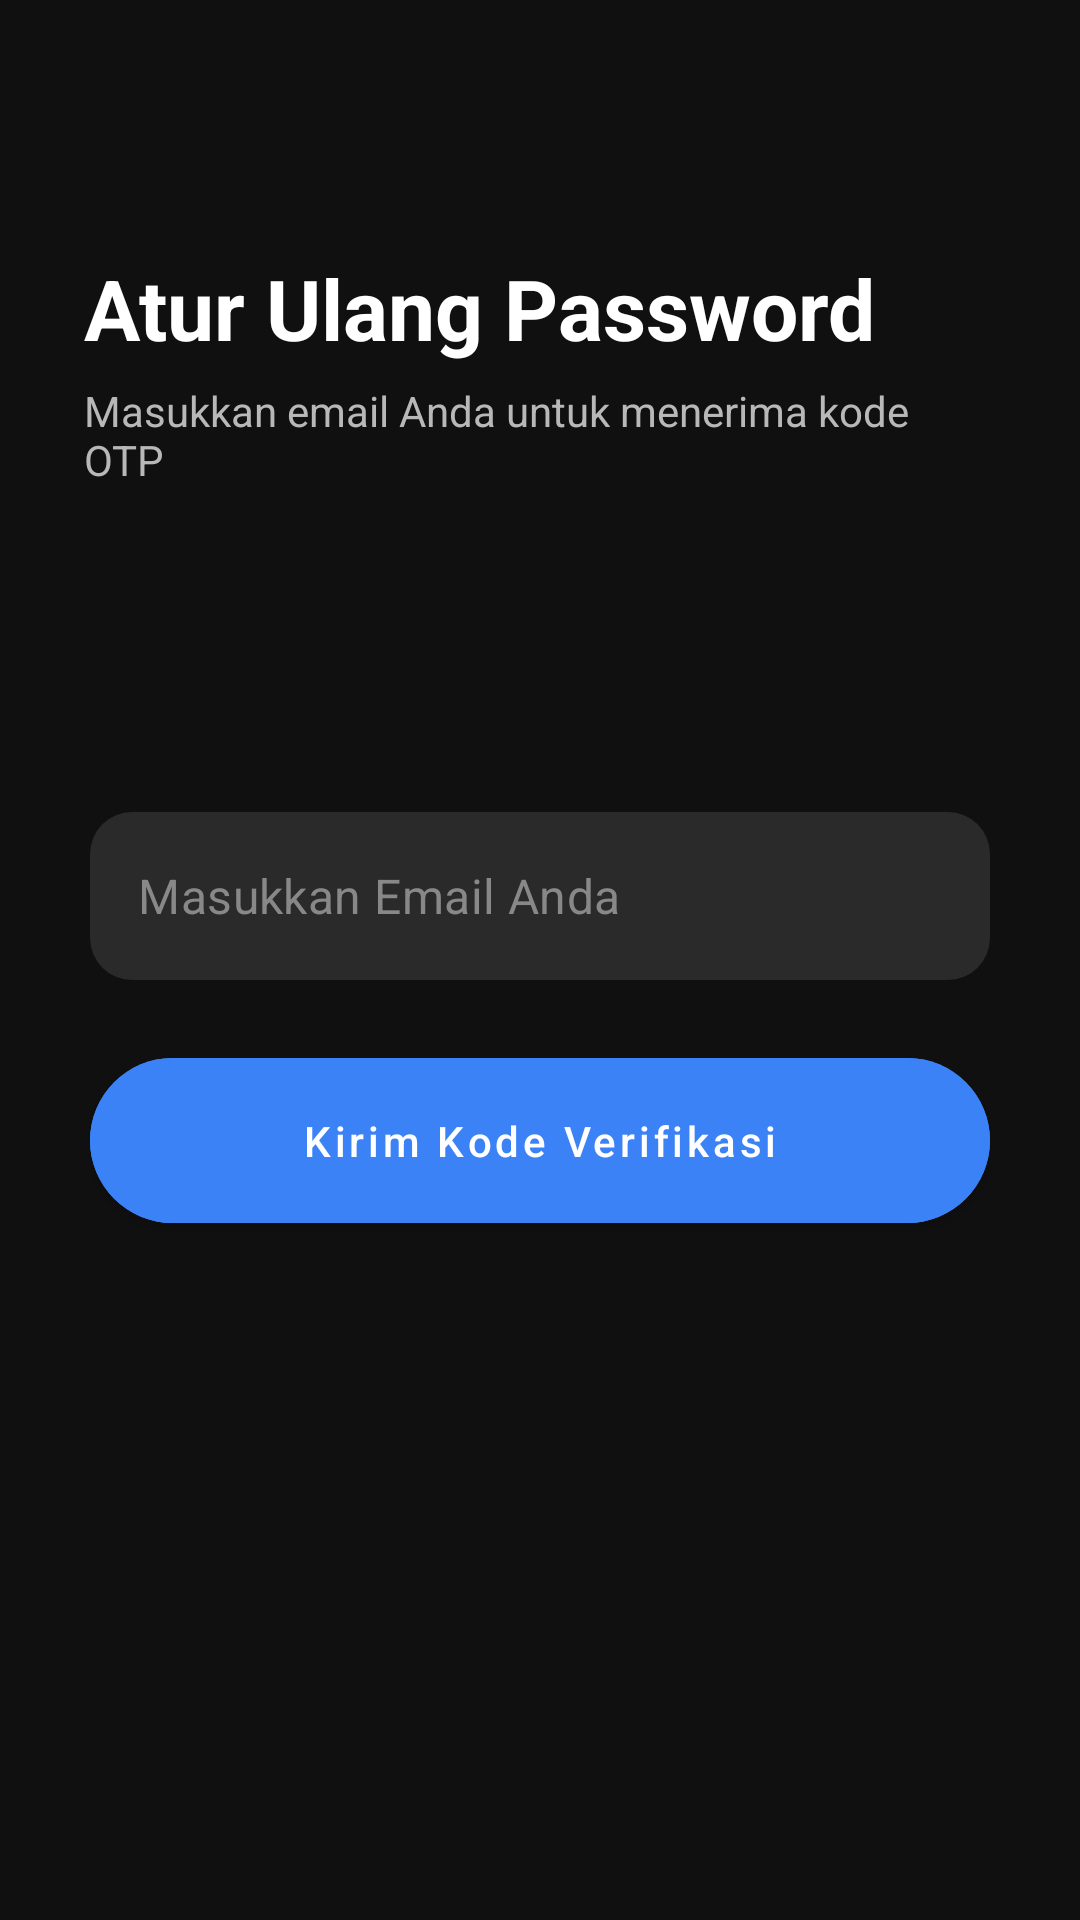

Reconstruct the res/layout file that produces this screen, plus the resources it refers to.
<!-- AndroidManifest.xml: application theme Theme.Frzterr -->
<!-- res/layout/activity_reset_email.xml -->
<?xml version="1.0" encoding="utf-8"?>
<androidx.constraintlayout.widget.ConstraintLayout
    xmlns:android="http://schemas.android.com/apk/res/android"
    xmlns:app="http://schemas.android.com/apk/res-auto"
    android:layout_width="match_parent"
    android:layout_height="match_parent"
    android:paddingTop="?attr/actionBarSize"
    android:background="@color/background">

    
    <LinearLayout
        android:id="@+id/headerSectionReset"
        android:layout_width="0dp"
        android:layout_height="wrap_content"
        android:orientation="vertical"
        android:padding="28dp"
        app:layout_constraintTop_toTopOf="parent"
        app:layout_constraintStart_toStartOf="parent"
        app:layout_constraintEnd_toEndOf="parent">

        <TextView
            android:id="@+id/tvTitleReset"
            android:layout_width="wrap_content"
            android:layout_height="wrap_content"
            android:text="Atur Ulang Password"
            android:textColor="#FFFFFF"
            android:textSize="28sp"
            android:textStyle="bold"
            android:layout_marginBottom="6dp"/>

        <TextView
            android:id="@+id/tvSubtitleReset"
            android:layout_width="wrap_content"
            android:layout_height="wrap_content"
            android:text="Masukkan email Anda untuk menerima kode OTP"
            android:textColor="#B8B8B8"
            android:textSize="14sp"/>
    </LinearLayout>

    
    <LinearLayout
        android:id="@+id/bottomSheetReset"
        android:layout_width="0dp"
        android:layout_height="0dp"
        android:background="@drawable/bg_bottom_sheet"
        android:orientation="vertical"
        android:padding="30dp"
        android:clipToOutline="true"
        android:layout_marginTop="50dp"
        app:layout_constraintTop_toBottomOf="@id/headerSectionReset"
        app:layout_constraintStart_toStartOf="parent"
        app:layout_constraintEnd_toEndOf="parent"
        app:layout_constraintBottom_toBottomOf="parent">

        
        <com.google.android.material.textfield.TextInputLayout
            style="@style/Widget.MaterialComponents.TextInputLayout.FilledBox.Dense"
            android:layout_width="match_parent"
            android:layout_height="wrap_content"
            app:placeholderText="Masukkan Email Anda"
            app:placeholderTextColor="#888888"
            app:cursorColor="@color/white"
            app:hintEnabled="false"
            app:boxBackgroundMode="filled"
            app:boxBackgroundColor="#2A2A2A"
            app:boxStrokeWidth="0dp"
            app:boxStrokeWidthFocused="0dp"
            app:boxStrokeColor="@android:color/transparent"
            app:boxCornerRadiusTopStart="14dp"
            app:boxCornerRadiusTopEnd="14dp"
            app:boxCornerRadiusBottomStart="14dp"
            app:boxCornerRadiusBottomEnd="14dp">

            <com.google.android.material.textfield.TextInputEditText
                android:id="@+id/edtResetEmail"
                android:layout_width="match_parent"
                android:layout_height="wrap_content"
                android:inputType="textEmailAddress"
                android:minHeight="56dp"
                android:hint="Masukkan Email Anda"
                android:paddingVertical="14dp"
                android:textColor="#FFFFFF"
                android:textColorHint="#888888"/>
        </com.google.android.material.textfield.TextInputLayout>

        
        <com.google.android.material.button.MaterialButton
            android:id="@+id/btnSendOtp"
            android:layout_width="match_parent"
            android:layout_height="wrap_content"
            android:text="Kirim Kode Verifikasi"
            android:textAllCaps="false"
            android:layout_marginTop="20dp"
            android:textColor="#FFFFFF"
            android:backgroundTint="#3B82F6"
            app:cornerRadius="50dp"
            android:minHeight="62dp"
            android:paddingVertical="18dp"/>
    </LinearLayout>

</androidx.constraintlayout.widget.ConstraintLayout>
<!-- resources referenced by this layout -->
<resources>
  <color name="background">#101010</color>
  <color name="white">#FFFFFFFF</color>
  <style name="Theme.Frzterr" parent="Theme.MaterialComponents.DayNight.NoActionBar.Bridge">
  
          
          <item name="android:statusBarColor">@android:color/transparent</item>
          <item name="android:navigationBarColor">@android:color/transparent</item>
  
          
          <item name="android:windowLightStatusBar">true</item>
          <item name="android:windowLightNavigationBar">true</item>
  
          
          <item name="selectableItemBackgroundBorderless">@null</item>
          <item name="selectableItemBackground">@null</item>
          <item name="colorControlHighlight">@android:color/transparent</item>
  
          
          <item name="bottomNavigationStyle">@style/Frzterr.BottomNav</item>
      </style>
  <style name="Frzterr.BottomNav" parent="Widget.MaterialComponents.BottomNavigationView">
          <item name="itemIconSize">@dimen/bottom_nav_icon_size</item>
      </style>
  <dimen name="bottom_nav_icon_size">32dp</dimen>
</resources>
